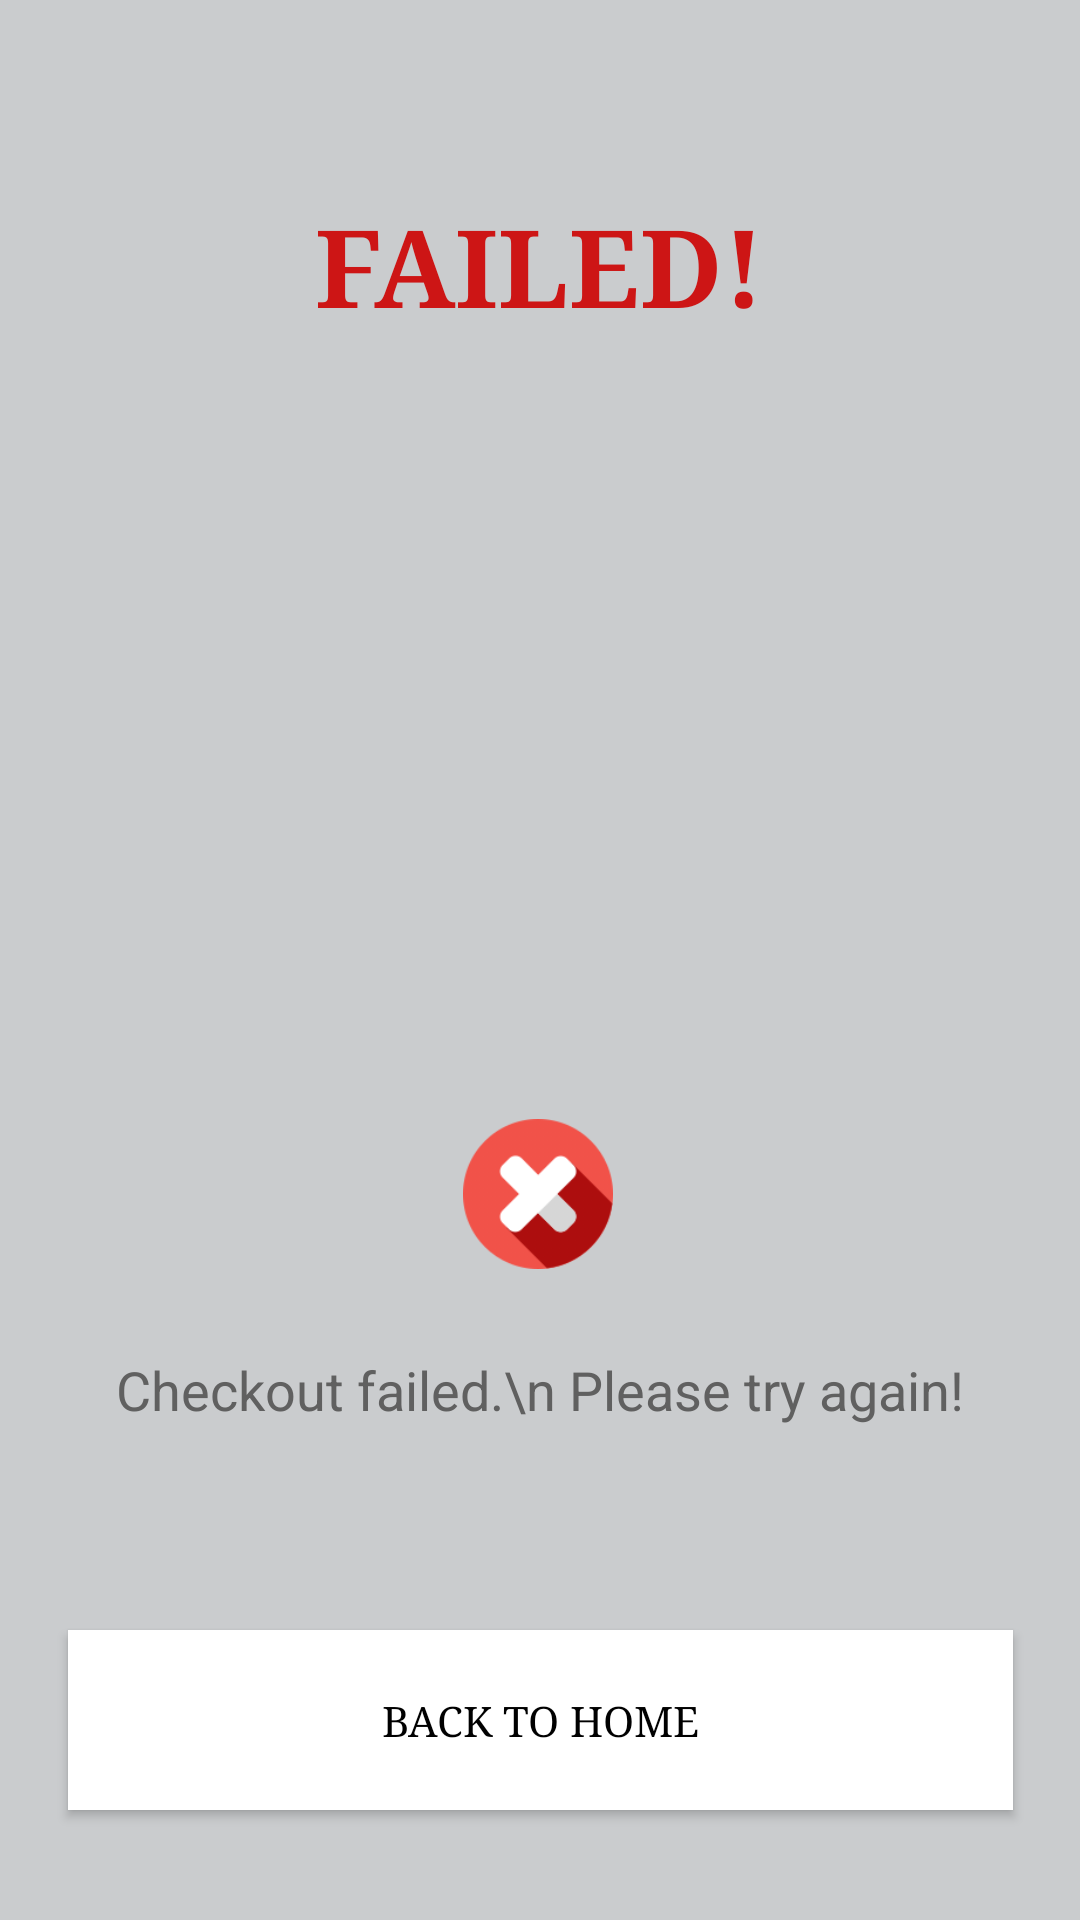

Reconstruct the res/layout file that produces this screen, plus the resources it refers to.
<!-- AndroidManifest.xml: application theme Theme.FurnitureShopping -->
<!-- res/layout/activity_fail.xml -->
<?xml version="1.0" encoding="utf-8"?>
<androidx.constraintlayout.widget.ConstraintLayout xmlns:android="http://schemas.android.com/apk/res/android"
    xmlns:app="http://schemas.android.com/apk/res-auto"
    xmlns:tools="http://schemas.android.com/tools"
    android:layout_width="match_parent"
    android:layout_height="match_parent"
    android:background="#CACCCE"
    tools:context=".activities.ConfirmationActivity">

    <TextView
        android:id="@+id/tv_success"
        android:layout_width="wrap_content"
        android:layout_height="wrap_content"
        android:layout_marginTop="64dp"
        android:fontFamily="serif"
        android:text="FAILED!"
        android:textColor="#CD1515"
        android:textSize="36dp"
        android:textStyle="bold"
        app:layout_constraintEnd_toEndOf="parent"
        app:layout_constraintStart_toStartOf="parent"
        app:layout_constraintTop_toTopOf="parent" />

    <ImageView
        android:id="@+id/imageView"
        android:layout_width="230dp"
        android:layout_height="210dp"
        android:layout_marginTop="68dp"
        app:layout_constraintEnd_toEndOf="parent"
        app:layout_constraintHorizontal_bias="0.497"
        app:layout_constraintStart_toStartOf="parent"
        app:layout_constraintTop_toBottomOf="@+id/tv_success"
        app:srcCompat="@drawable/armchair" />

    <ImageView
        android:id="@+id/imageView2"
        android:layout_width="50dp"
        android:layout_height="50dp"
        android:layout_marginTop="192dp"
        app:layout_constraintEnd_toEndOf="parent"
        app:layout_constraintHorizontal_bias="0.498"
        app:layout_constraintStart_toStartOf="parent"
        app:layout_constraintTop_toTopOf="@+id/imageView"
        app:srcCompat="@drawable/cancel" />

    <TextView
        android:id="@+id/tv_failed_text"
        android:layout_width="283dp"
        android:layout_height="wrap_content"
        android:layout_marginTop="28dp"
        android:text="Checkout failed.\n
Please try again!"
        android:textAlignment="center"
        android:textColor="#606060"
        android:textSize="18dp"
        app:layout_constraintEnd_toEndOf="parent"
        app:layout_constraintStart_toStartOf="parent"
        app:layout_constraintTop_toBottomOf="@+id/imageView2" />

    <androidx.appcompat.widget.AppCompatButton
        android:id="@+id/btn_home"
        android:layout_width="315dp"
        android:layout_height="60dp"
        android:layout_marginTop="68dp"
        android:adjustViewBounds="true"
        android:background="#FFFFFF"
        android:cropToPadding="true"
        android:fontFamily="serif"
        android:text="BACK TO HOME"
        android:textColor="@color/blackTextColor"
        app:layout_constraintEnd_toEndOf="parent"
        app:layout_constraintStart_toStartOf="parent"
        app:layout_constraintTop_toBottomOf="@+id/tv_failed_text" />


</androidx.constraintlayout.widget.ConstraintLayout>
<!-- resources referenced by this layout -->
<resources>
  <color name="blackTextColor">#000</color>
  <!-- drawable cancel: png bitmap (drawable, 8839 bytes) -->
  <style name="Theme.FurnitureShopping" parent="Base.Theme.FurnitureShopping" />
  <style name="Base.Theme.FurnitureShopping" parent="Theme.Material3.DayNight.NoActionBar">
          
          
      </style>
</resources>
